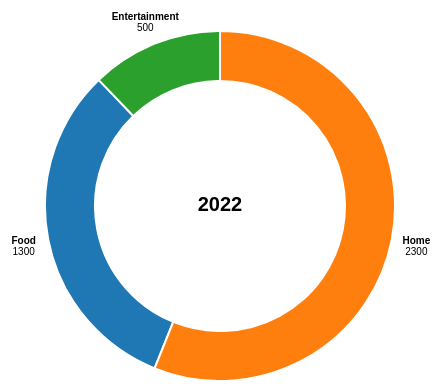
D3 v7 page, settled after 360 driven frames (6 s of simulated time); the page loaded 1 data file(s).


// ── ring.js
d3.json('budget-2022.json').then((data) => {
  const height = 400,
    width = 600,
    innerRadius = 125,
    outerRadius = 175,
    labelRadius = 200;

  const arcs = d3.pie().value(d => d.amount)(data);
  const arc = d3.arc().innerRadius(innerRadius).outerRadius(outerRadius);
  const arcLabel = d3.arc().innerRadius(labelRadius).outerRadius(labelRadius);

  const svg = d3.select("#chart")
    .append("svg")
    .attr("width", width)
    .attr("height", height)
    .attr("viewBox", [-width / 2, -height / 2, width, height])
    .attr("style", "max-width: 100%; height: auto; height: intrinsic;");

  svg.append("g")
    .attr("stroke", "white")
    .attr("stroke-width", 2)
    .attr("stroke-linejoin", "round")
    .selectAll("path")
    .data(arcs)
    .join("path")
    .attr("fill", (d, i) => d3.schemeCategory10[i])
    .attr("d", arc);

  svg.append("g")
    .attr("font-size", 10)
    .attr("text-anchor", "middle")
    .selectAll("text")
    .data(arcs)
    .join("text")
    .attr("transform", d => `translate(${arcLabel.centroid(d)})`)
    .selectAll("tspan")
    .data(d => {
      return [d.data.category, d.data.amount];
    })
    .join("tspan")
    .attr("x", 0)
    .attr("y", (d, i) => `${i * 1.1}em`)
    .attr("font-weight", (d, i) => i ? null : "bold")
    .text(d => d);

  svg.append("text")
    .attr("font-size", 30)
    .attr("font-weight", "bold")
    .attr("text-anchor", "middle")
    .attr("alignment-baseline", "middle")
    .text("2022")
    .style("font-size", 20);
});

### data: budget-2022.json
[
 {
  "category": "Food",
  "amount": 1300
 },
 {
  "category": "Home",
  "amount": 2300
 },
 {
  "category": "Entertainment",
  "amount": 500
 }
]